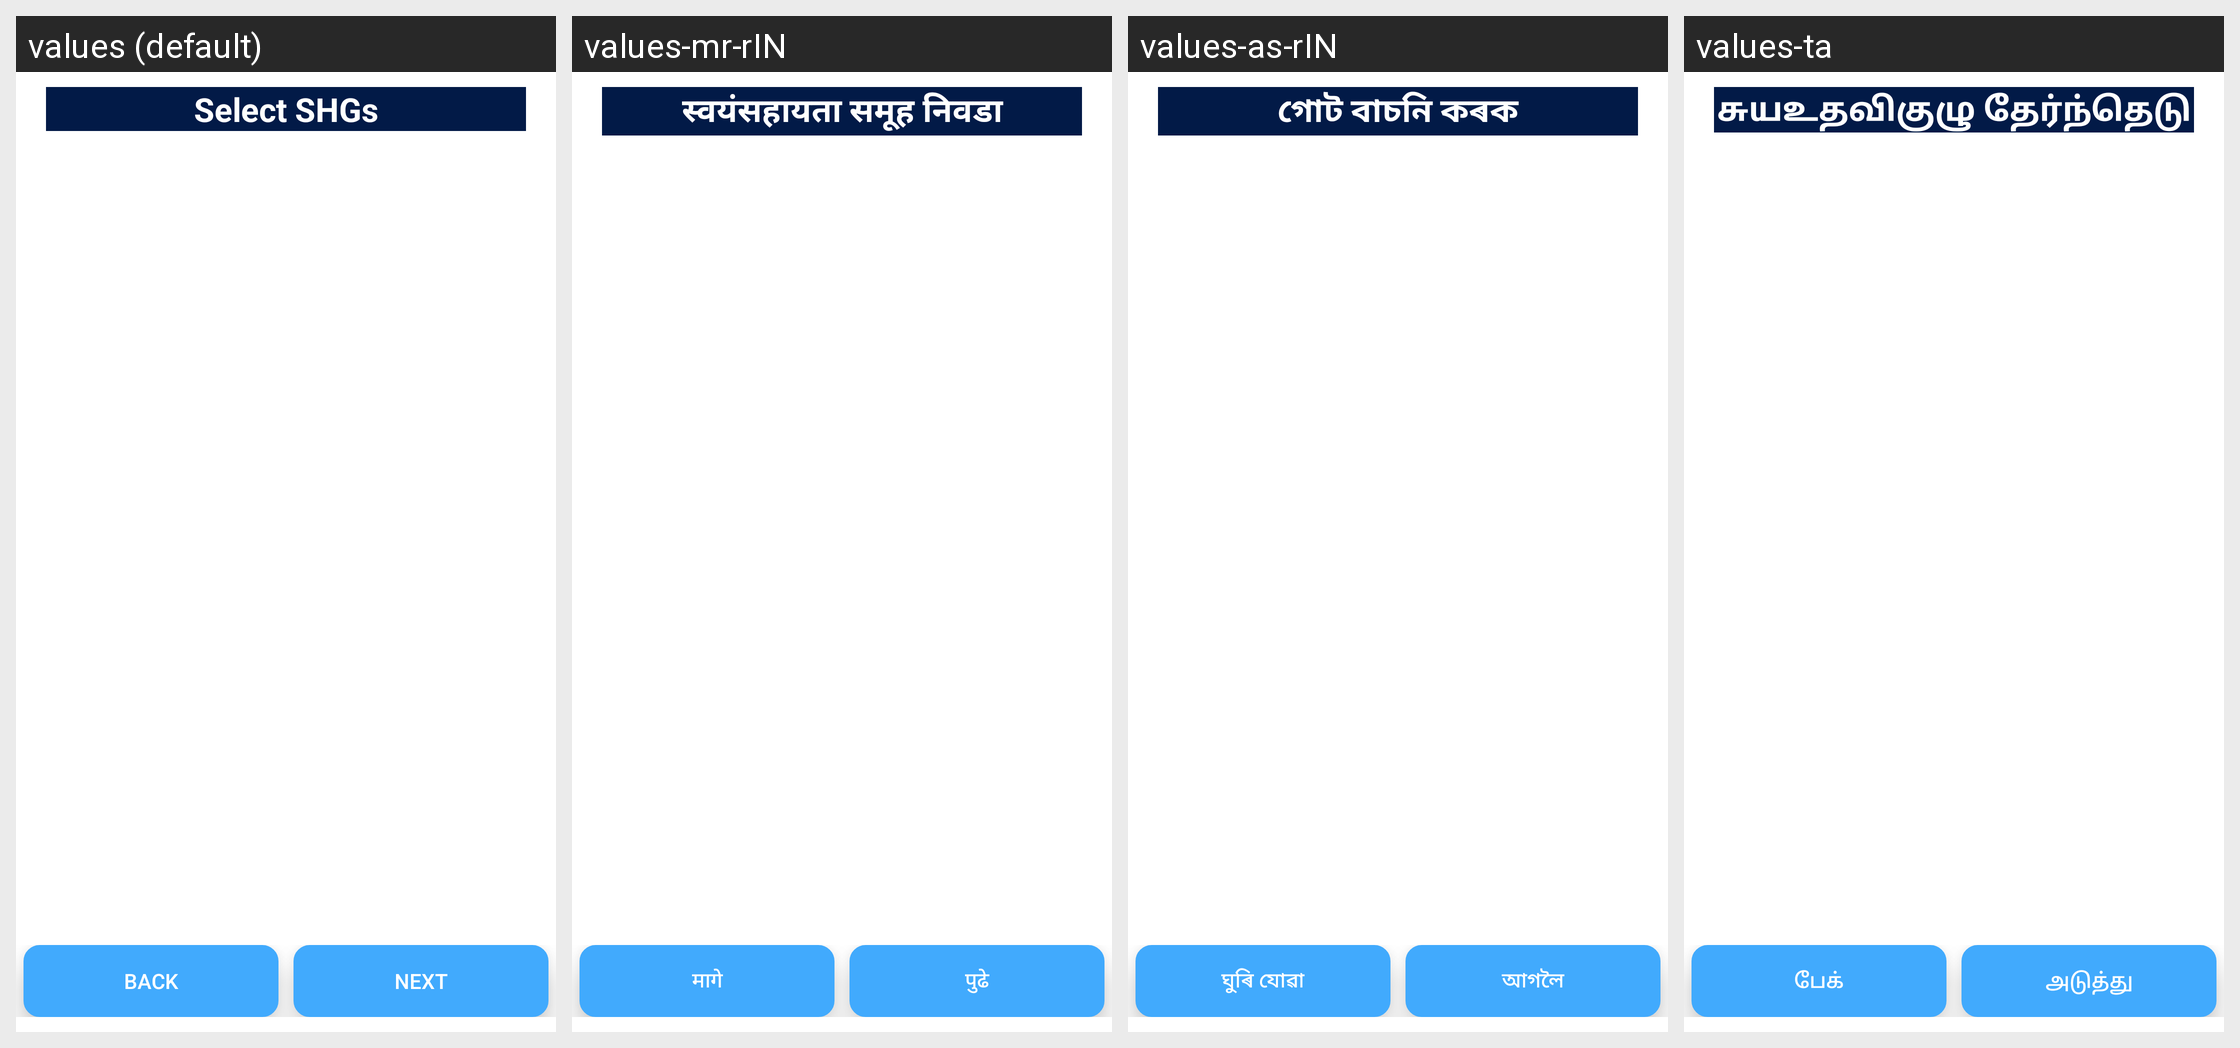

For this localized Android screen grid, give each drawn string resource with its value in every locale shown.
Android screen res/layout/add_shg.xml rendered under 4 locales, left to right: values (default), values-mr-rIN, values-as-rIN, values-ta. Device: Nexus 5 (rendered at 1080×1920; each locale shown at half size, 540×960, under a caption strip naming it); theme AppTheme.
Other locales in the repository, not shown: values-bn, values-gu-rIN, values-hi-rIN, values-kha, values-mi, values-ml, values-or-rIN, values-pa.
Strings drawn on this screen, with the default value and each locale's value (text and hints the layout hard-codes, and strings that could not be matched under every locale, appear in the picture but are not listed):

selectShg
  values: Select SHGs
  values-mr-rIN: स्वयंसहायता समूह निवडा
  values-as-rIN: গোট বাচনি কৰক
  values-ta: சுயஉதவிகுழு தேர்ந்தெடு

back
  values: Back
  values-mr-rIN: मागे
  values-as-rIN: ঘুৰি যোৱা
  values-ta: பேக்

next
  values: next
  values-mr-rIN: पुढे
  values-as-rIN: আগলৈ
  values-ta: அடுத்து
